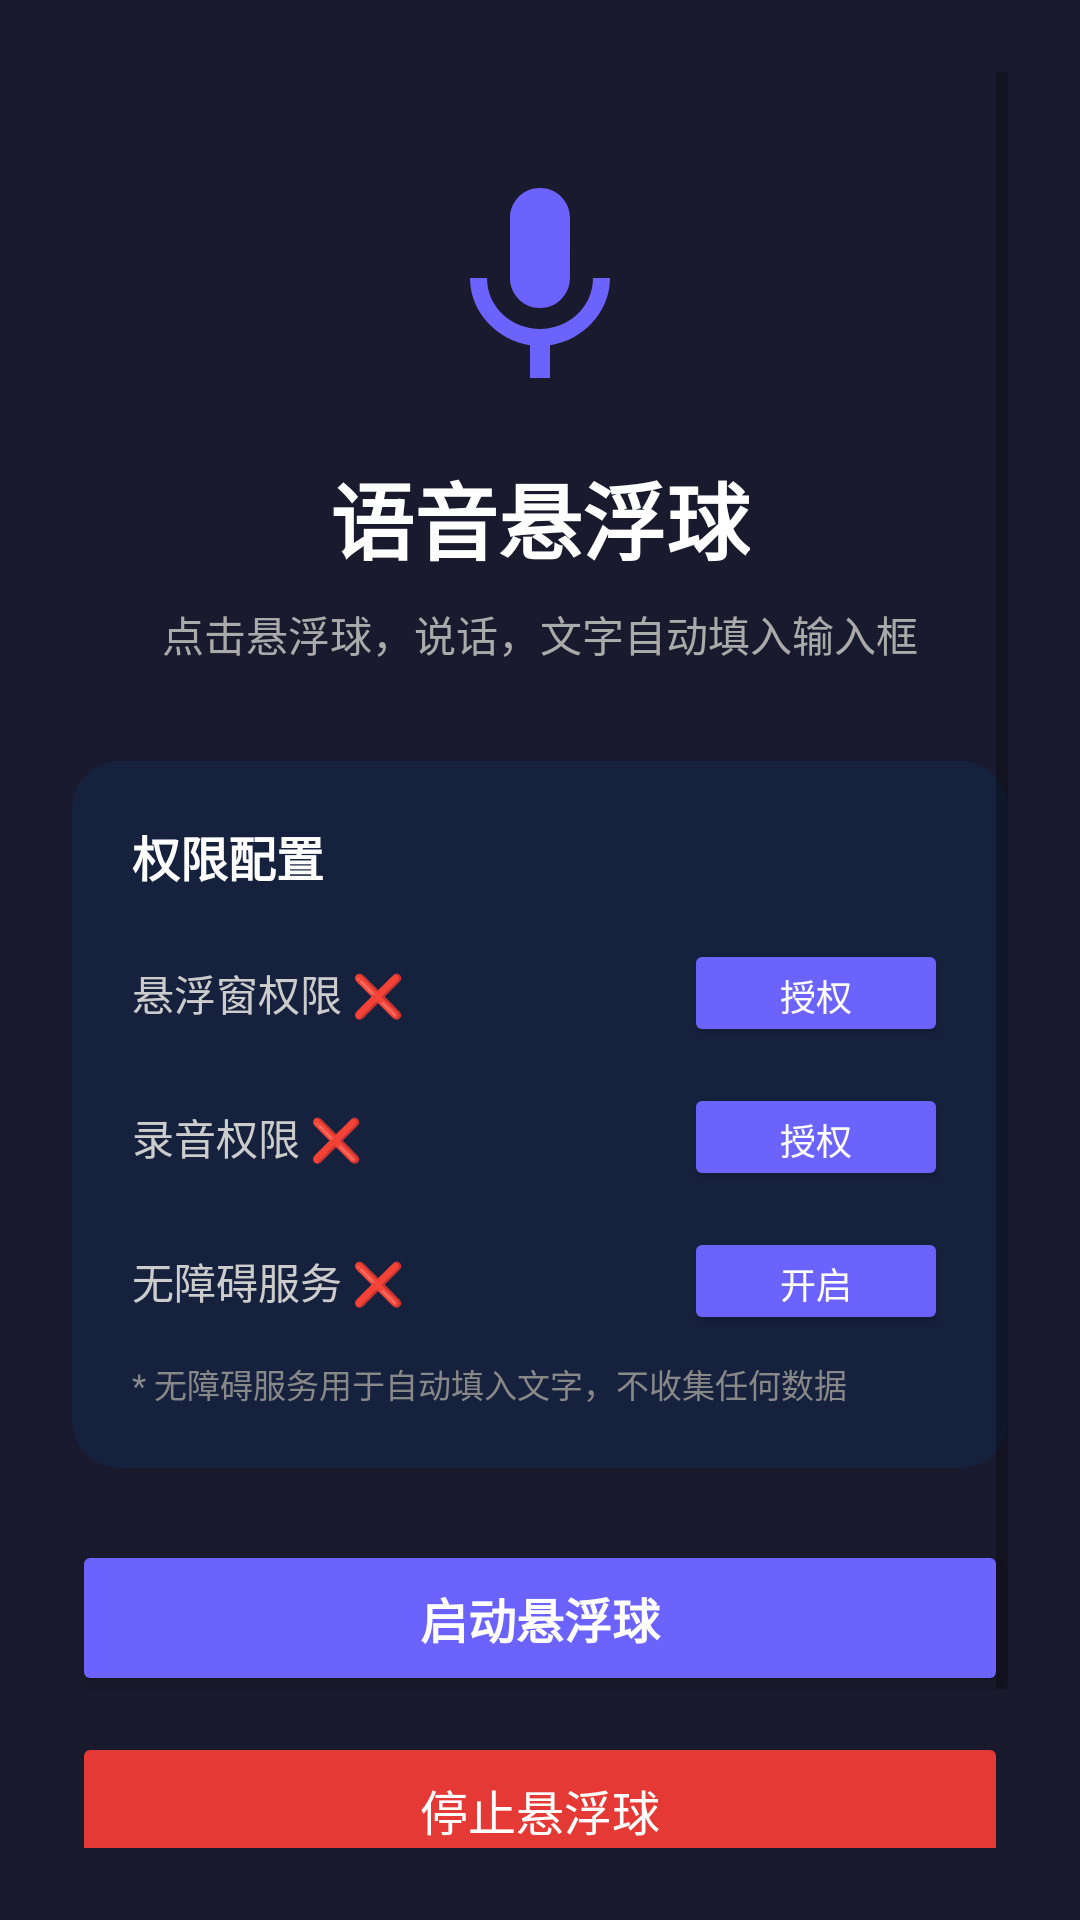

Reconstruct the res/layout file that produces this screen, plus the resources it refers to.
<!-- AndroidManifest.xml: application theme Theme.VoiceBall -->
<!-- res/layout/activity_main.xml -->
<?xml version="1.0" encoding="utf-8"?>

<ScrollView xmlns:android="http://schemas.android.com/apk/res/android"
    android:layout_width="match_parent"
    android:layout_height="match_parent"
    android:background="#1A1A2E"
    android:padding="24dp">

    <LinearLayout
        android:layout_width="match_parent"
        android:layout_height="wrap_content"
        android:orientation="vertical"
        android:gravity="center_horizontal">

        <ImageView
            android:layout_width="80dp"
            android:layout_height="80dp"
            android:layout_marginTop="32dp"
            android:src="@drawable/ic_mic"
            android:tint="#6C63FF" />

        <TextView
            android:layout_width="wrap_content"
            android:layout_height="wrap_content"
            android:layout_marginTop="16dp"
            android:text="语音悬浮球"
            android:textColor="#FFFFFF"
            android:textSize="28sp"
            android:textStyle="bold" />

        <TextView
            android:layout_width="wrap_content"
            android:layout_height="wrap_content"
            android:layout_marginTop="8dp"
            android:text="点击悬浮球，说话，文字自动填入输入框"
            android:textColor="#AAAAAA"
            android:textSize="14sp" />

        
        <LinearLayout
            android:layout_width="match_parent"
            android:layout_height="wrap_content"
            android:layout_marginTop="32dp"
            android:background="@drawable/card_bg"
            android:orientation="vertical"
            android:padding="20dp">

            <TextView
                android:layout_width="wrap_content"
                android:layout_height="wrap_content"
                android:text="权限配置"
                android:textColor="#FFFFFF"
                android:textSize="16sp"
                android:textStyle="bold" />

            
            <LinearLayout
                android:layout_width="match_parent"
                android:layout_height="wrap_content"
                android:layout_marginTop="16dp"
                android:gravity="center_vertical"
                android:orientation="horizontal">

                <TextView
                    android:id="@+id/tv_status_overlay"
                    android:layout_width="0dp"
                    android:layout_height="wrap_content"
                    android:layout_weight="1"
                    android:text="悬浮窗权限 ❌"
                    android:textColor="#CCCCCC"
                    android:textSize="14sp" />

                <Button
                    android:id="@+id/btn_grant_overlay"
                    android:layout_width="wrap_content"
                    android:layout_height="36dp"
                    android:backgroundTint="#6C63FF"
                    android:text="授权"
                    android:textColor="#FFFFFF"
                    android:textSize="12sp" />
            </LinearLayout>

            
            <LinearLayout
                android:layout_width="match_parent"
                android:layout_height="wrap_content"
                android:layout_marginTop="12dp"
                android:gravity="center_vertical"
                android:orientation="horizontal">

                <TextView
                    android:id="@+id/tv_status_mic"
                    android:layout_width="0dp"
                    android:layout_height="wrap_content"
                    android:layout_weight="1"
                    android:text="录音权限 ❌"
                    android:textColor="#CCCCCC"
                    android:textSize="14sp" />

                <Button
                    android:id="@+id/btn_grant_mic"
                    android:layout_width="wrap_content"
                    android:layout_height="36dp"
                    android:backgroundTint="#6C63FF"
                    android:text="授权"
                    android:textColor="#FFFFFF"
                    android:textSize="12sp" />
            </LinearLayout>

            
            <LinearLayout
                android:layout_width="match_parent"
                android:layout_height="wrap_content"
                android:layout_marginTop="12dp"
                android:gravity="center_vertical"
                android:orientation="horizontal">

                <TextView
                    android:id="@+id/tv_status_accessibility"
                    android:layout_width="0dp"
                    android:layout_height="wrap_content"
                    android:layout_weight="1"
                    android:text="无障碍服务 ❌"
                    android:textColor="#CCCCCC"
                    android:textSize="14sp" />

                <Button
                    android:id="@+id/btn_grant_accessibility"
                    android:layout_width="wrap_content"
                    android:layout_height="36dp"
                    android:backgroundTint="#6C63FF"
                    android:text="开启"
                    android:textColor="#FFFFFF"
                    android:textSize="12sp" />
            </LinearLayout>

            <TextView
                android:layout_width="wrap_content"
                android:layout_height="wrap_content"
                android:layout_marginTop="8dp"
                android:text="* 无障碍服务用于自动填入文字，不收集任何数据"
                android:textColor="#888888"
                android:textSize="11sp" />

        </LinearLayout>

        
        <Button
            android:id="@+id/btn_start"
            android:layout_width="match_parent"
            android:layout_height="52dp"
            android:layout_marginTop="24dp"
            android:backgroundTint="#6C63FF"
            android:text="启动悬浮球"
            android:textColor="#FFFFFF"
            android:textSize="16sp"
            android:textStyle="bold" />

        <Button
            android:id="@+id/btn_stop"
            android:layout_width="match_parent"
            android:layout_height="52dp"
            android:layout_marginTop="12dp"
            android:backgroundTint="#E53935"
            android:enabled="false"
            android:text="停止悬浮球"
            android:textColor="#FFFFFF"
            android:textSize="16sp" />

        <TextView
            android:layout_width="wrap_content"
            android:layout_height="wrap_content"
            android:layout_marginTop="24dp"
            android:layout_marginBottom="32dp"
            android:gravity="center"
            android:text="启动后可以最小化此界面\n悬浮球会一直显示在屏幕上"
            android:textColor="#666666"
            android:textSize="12sp" />

    </LinearLayout>
</ScrollView>
<!-- resources referenced by this layout -->
<resources>
  <!-- drawable card_bg (drawable) -->
  <?xml version="1.0" encoding="utf-8"?>
  
  <shape xmlns:android="http://schemas.android.com/apk/res/android"
      android:shape="rectangle">
      <solid android:color="#16213E" />
      <corners android:radius="16dp" />
  </shape>
  <!-- drawable ic_mic (drawable) -->
  <?xml version="1.0" encoding="utf-8"?>
  
  <vector xmlns:android="http://schemas.android.com/apk/res/android"
      android:width="24dp"
      android:height="24dp"
      android:viewportWidth="24"
      android:viewportHeight="24">
      <path
          android:fillColor="#FFFFFF"
          android:pathData="M12,14c1.66,0 2.99,-1.34 2.99,-3L15,5c0,-1.66 -1.34,-3 -3,-3S9,3.34 9,5v6c0,1.66 1.34,3 3,3zM17.3,11c0,3 -2.54,5.1 -5.3,5.1S6.7,14 6.7,11H5c0,3.41 2.72,6.23 6,6.72V21h2v-3.28c3.28,-0.48 6,-3.3 6,-6.72h-1.7z" />
  </vector>
  <style name="Theme.VoiceBall" parent="Theme.MaterialComponents.DayNight.NoActionBar">
          <item name="colorPrimary">#6C63FF</item>
          <item name="colorPrimaryVariant">#5A52E0</item>
          <item name="colorOnPrimary">#FFFFFF</item>
          <item name="android:windowBackground">#1A1A2E</item>
      </style>
</resources>
